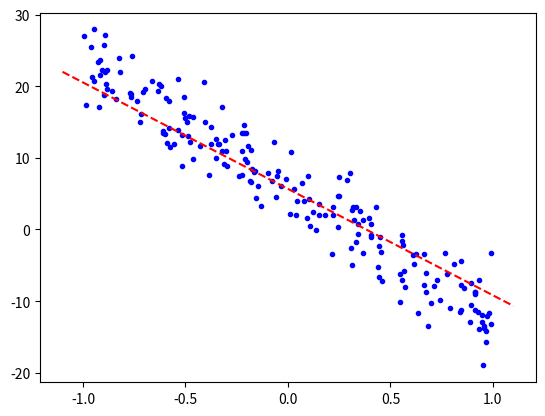
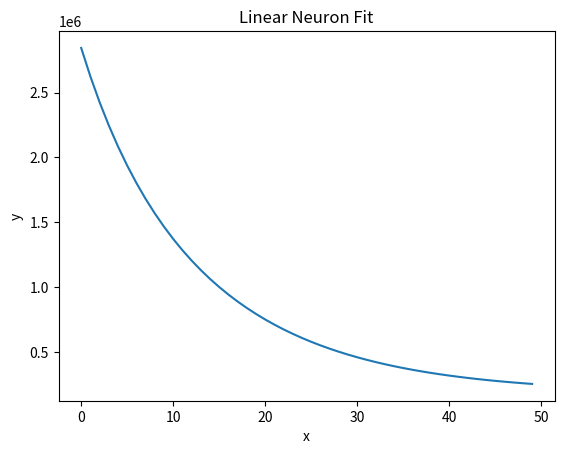

Here is the Python script that generated these plots, in order:
import numpy as np
import matplotlib.pyplot as plt

class LinearNeuron:
    def __init__(self, n_inputs):
        self.w = -1 + 2 * np.random.rand(n_inputs)
        self.b = -1 + 2 * np.random.rand()

    def predict(self, X):
        Y_est = np.dot(self.w, X) + self.b
        return Y_est
    
    def batcher(self, X, Y, batch_size):
        p = X.shape[1]
        li, ui = 0, batch_size
        while True:
            if li < p:
                yield X[:, li:ui], Y[:, li:ui]
                li, ui = li + batch_size, ui + batch_size
            else:
                return None
            
    def MSE(self, X, Y):
        p = X.shape[1]
        Yest = self.predict(X)
        return (1/2*p) * np.sum((Y-Yest)**2)


    def fit (self, X, Y , epochs=50, lr=0.1, batch_size = 20):

        p = X.shape[1]
        error_history = []
        for _ in range (epochs):
            mini_batch = self.batcher(X,Y, batch_size)
            for mX, mY in mini_batch:
                Yest = self.predict(mX)
                self.w += (lr/p) * ((mY-Yest)@mX.T).ravel()
                self.b += (lr/p) * np.sum(mY-Yest)
            error_history.append(self.MSE(X,Y))
        return error_history

# Ejemplo----------------------------------------------------------------

p = 200
x = -1 + 2 * np.random.rand(p).reshape(1, -1)
y = -18 * x + 6 + 3 * np.random.randn(p)
plt.plot(x.ravel(), y.ravel(), 'b.')

neuron = LinearNeuron(1)
history = neuron.fit(x, y, batch_size=1)


# Plot the fitted line
x_line = np.linspace(-1.1, 1.1, 100).reshape(1, -1)
y_line = neuron.predict(x_line)
plt.plot(x_line.ravel(), y_line.ravel(), '--r')
plt.figure()
plt.plot(history)
plt.xlabel('Epochs')
plt.ylabel('MSE')
plt.title('MSE History')


plt.xlabel('x')
plt.ylabel('y')
plt.title('Linear Neuron Fit')
plt.show()                

            
# def fibonacci():
#     a, b = 0, 1
#     while True:
#         yield a
#         a, b = b, a + b

# # Ejemplo de uso
# fib_gen = fibonacci()
# for _ in range(10):
#     print(next(fib_gen))